21-way image classification set "images" from GitHub (sunyongke/woodRecognition); label vocabulary: Cassia siamea, Cinnamomum camphora, Dalbergia bariensis, Dalbergia cochinchinensis, Dalbergia fusca, Dalbergia latifolia, Dalbergia odorifera, Dalbergia oliveri, Diospyros ebenum, Excentrodendron hsienmu, Intsia spp, Mesua ferrea, Pterocarpus erinaceus, Pterocarpus indicus, Pterocarpus macrocarpus, Pterocarpus santalinus, Taiwania flousiana, Tectona grandis, Terminalia myriocarpa, Terminalia tomentosa, Xylia dolabriformis.

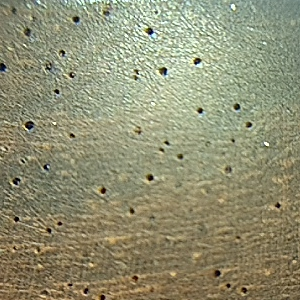
Label: Dalbergia cochinchinensis

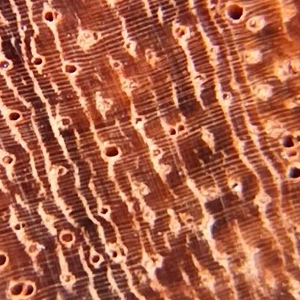
Label: Pterocarpus macrocarpus

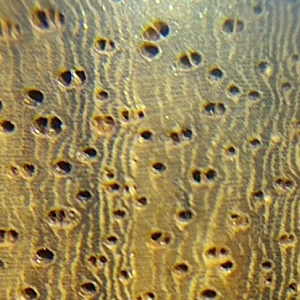
Label: Pterocarpus erinaceus

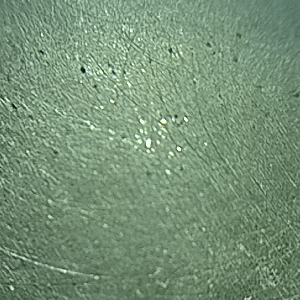
Label: Diospyros ebenum

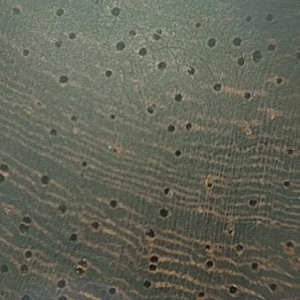
Label: Pterocarpus santalinus

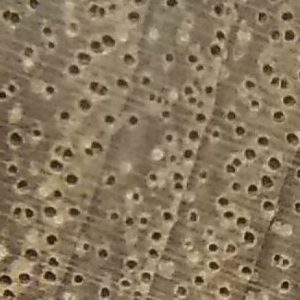
Label: Cinnamomum camphora
